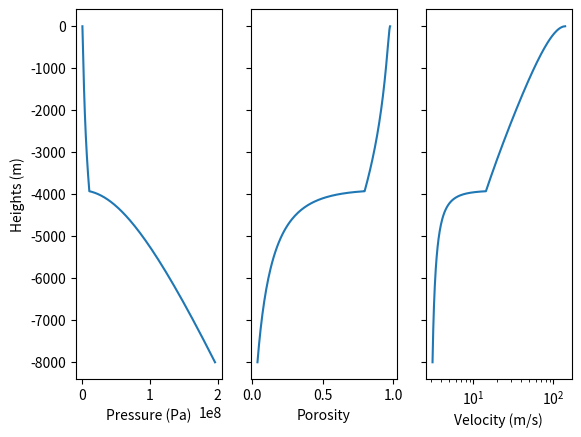

Reproduce this figure in Python.
import numpy as np
import matplotlib.pyplot as plt
import sys
import math

# Parameters
pch  = 1.961E+8 # Chamber pressure (Pa)
z0   = -8000.0  # Chamber depth (m)
n0   = 0.04     # Initial H2O content
T    = 1173.0   # Temperature (K)
beta = 0.4      # Crystallinity
rc   = 10.0     # Conduit radius (m)

# Constants
R     = 462.0   # Gas constant (J/kg/K)
g     = 9.8     # Gravity acceleration (m/s2)
rhol  = 2500.0  # Liquid density (kg/m3)
rhoc  = 2500.0  # Crystal density (kg/m3)
s     = 4.11E-6 # Solubility constant (Pa^{-0.5})
pa    = 1.0E+5  # Atmospheric pressure (Pa)
lambw = 0.03    # Friction coefficent for wall friction in gas-pyroclast flow
phicr = 0.8     # Critical porosity for fragmentation

# Constants for q-loop and p-grid
qint  = 1.0E+2  # Initial value for loop of discharge rate (kg/m2/s)
dq    = 1.0E+1  # dq for loop of discharge rate (kg/m2/s)
dpmul = 10.0**(-0.01)   # For p-grid (p = p_old*dpmul)

# Constants for Hess and Dingwell (1996)
etaa1 = -3.545
etaa2 = 0.833
etab1 = 9601.0
etab2 = -2368.0
etac1 = 195.7
etac2 = 32.25

# Constants for Costa (2005)
betast  = 0.673
alphaCo = 0.999916
deltaCo = 16.9386
gammaCo = 3.98937

# Calculated constants
rholc = (1.0-beta)*rhol + beta*rhoc #Liquid+crystals density
nl = (1.0-beta)*rhol/rholc  # Mass fraction of liquid in liquid+crystals
# Crystal effect on vicsocity by Costa (2005)
funcb = (1.0 + (beta/betast)**deltaCo) \
    /(1.0 - alphaCo *math.erf(math.sqrt(math.pi)/(2.0*alphaCo)*beta/betast \
    *(1.0 + (beta/betast)**gammaCo)))**(2.5*betast)

# Reset of list
zpoints = []    # for z
ppoints = []    # for p (pressure)
vpoints = []    # for v (velocity)
phipoints = []  # for phi (porosity)

# Gas density (kg/m3)
def rhog(p):
    return p/(R*T)

# H2O concentration
def c(p):
    if n0 > (nl*s*p**0.5):
        return s*p**0.5
    else:
        return n0/nl

# Mass fraction of gas
def n(p):
    if n0 > (nl*c(p)):
        return (n0-nl*c(p))/(1.0-nl*c(p))
    else:
        return 0.0

# Magma density (kg/m3)
def rho(p):
    return (n(p)/rhog(p)+(1.0-n(p))/rholc)**(-1.0)

# Velocity (m/s)
def v(p):
    return q/rho(p)

# Porosity
def phi(p):
    return n(p)*rho(p)/rhog(p)

# Liquid vicsocity by Hess and Dingwell (1996)
def etal(p):
    return 10.0** \
        (etaa1+etaa2*math.log(100.0*c(p)) \
        +(etab1+etab2*math.log(100.0*c(p))) \
        /(T-(etac1+etac2*math.log(100.0*c(p)))))

# Porosity effect on vicsocity by Llewellin et al. (2002)
def funcphi(p):
    return (1.0-phi(p))**(5.0/3.0)

# Magma viscosity
def eta(p):
    return etal(p)*funcb*funcphi(p)

# Friction force
def Fric(p):
    if phi(p) < phicr:
        return 8.0*eta(p)*v(p)/(rc**2.0)
    else:
        return lambw*rhog(p)*v(p)**2.0/(4.0*rc)

# Mach number squared (i.e., M^2)
def M2(p):
    if n0 > (nl*c(p)):
        return n(p)*R*T*(q**2.0)/(p**2.0) \
               * (1.0 + 0.5*nl*c(p)*(1.0-n(p)) \
                       /(n(p)*(1.0-nl*c(p)))*(1.0-p/(rholc*R*T)))
    else:
        return 0.0

# Function for calculation (dp/dz)
def f(p):
    return -(rho(p)*g + Fric(p))/(1.0-M2(p))

### Determine discharge rate  (q) by shooting method ###
q = qint
for i1 in range(1, 1000000, 1):
    q += dq

    # Initial conditions
    z = z0  #z
    p = pch #p (pressure)
    p_old = p
    z_old = z

    # Main loop
    for i2 in range(1, 1000000, 1):

    # Get p
        p = p_old * dpmul
        dp = p - p_old

    # Get z
        z = z_old + dp/f(p)

    # Set p_old and z_old
        p_old = p
        z_old = z

    # Stop if Mach number (M) is equal to 1 (i.e., sonic flow)
        if M2(p) > 1.0:
            break

    # Stop if M = 1 at the surface (z = 0)
    if z < 0.0:
        break

if i1 == 1:
    print("Calculation Failed!! Please set qint lower than",qint,"(kg/m2/s)")
else:
    print("Discharge rate =",q,"(kg/m2/s)")

    ### Output of steady solution ###
    file = open('output.txt', 'w')

    # Initial conditions
    z = z0  #z
    p = pch #p (pressure)
    p_old = p
    z_old = z

    # Main loop
    for i3 in range(1, 1000000, 1):

        # Add variables to list
        zpoints.append(z)
        ppoints.append(p)
        vpoints.append(v(p))
        phipoints.append(phi(p))

        # Get p
        p = p_old * dpmul
        dp = p - p_old

        # Get z
        z = z_old + dp/f(p)

        # Set p_old and z_old
        p_old = p
        z_old = z

        # Stop if Mach number is equal to 1 (i.e., sonic flow)
        if M2(p) > 1.0:
            break

        # Output of results
        # File name: "output.txt"
        # Column 1: Heights (m)     Column 2: Pressure (Pa)
        # Column 3: Velocity (m/s)  Column 4: Porosity
        output = "{:.7f} {:.7f} {:.7f} {:.7f}\n".format(z, p, v(p), phi(p))
        file.write(output)

    file.close()

    # For plotting
    plt.subplot(1,3,1)
    plt.plot(ppoints, zpoints)
    plt.xlabel("Pressure (Pa)")
    plt.ylabel("Heights (m)")

    plt.subplot(1,3,2)
    plt.plot(phipoints, zpoints)
    plt.xlabel("Porosity")
    plt.yticks(color="None")

    plt.subplot(1,3,3)
    plt.plot(vpoints, zpoints)
    plt.xlabel("Velocity (m/s)")
    plt.xscale('log')
    plt.yticks(color="None")

    plt.show()
